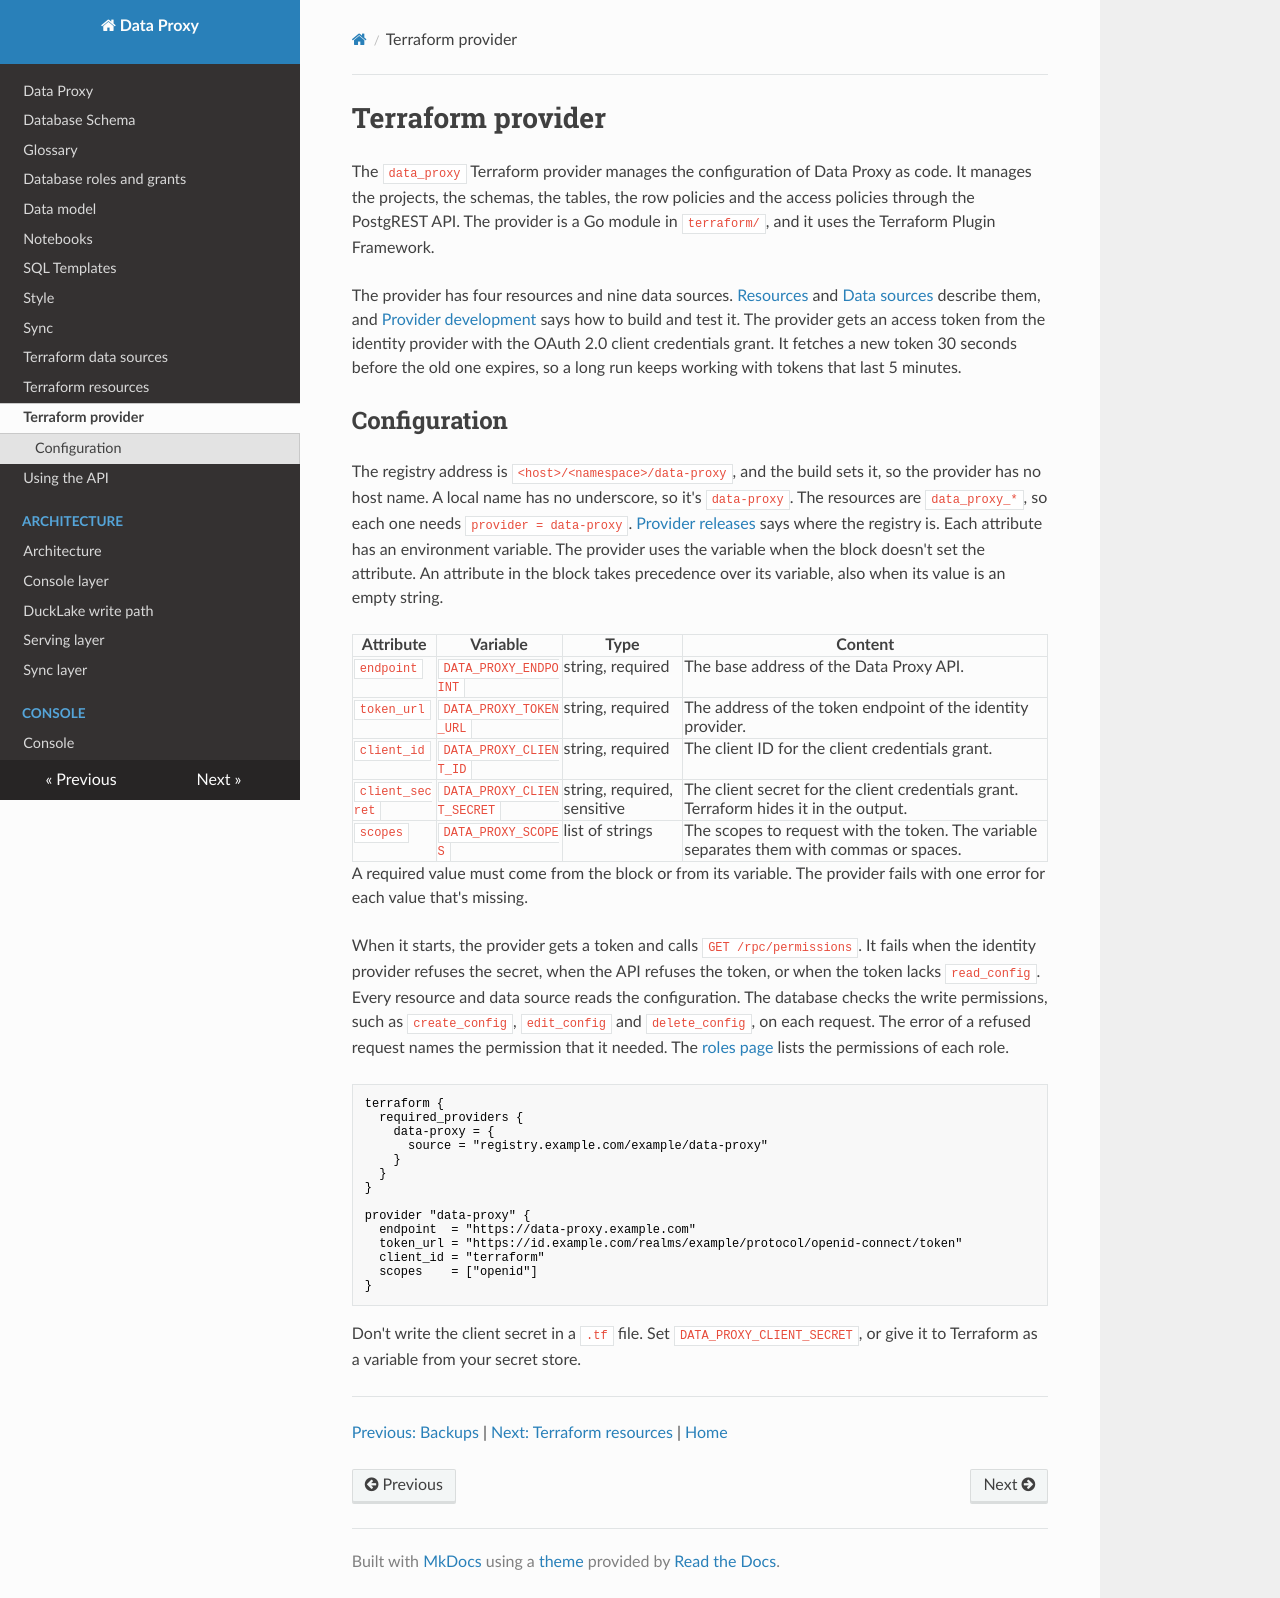

repository: prefeitura-rio/data-proxy · page: terraform/index.html · generator: mkdocs

# Terraform provider

The `data_proxy` Terraform provider manages the configuration of Data Proxy as code. It manages the projects, the schemas, the tables, the row policies and the access policies through the PostgREST API. The provider is a Go module in `terraform/`, and it uses the Terraform Plugin Framework.

The provider has four resources and nine data sources. [Resources](terraform-resources.md) and [Data sources](terraform-data-sources.md) describe them, and [Provider development](dev/provider-development.md) says how to build and test it. The provider gets an access token from the identity provider with the OAuth 2.0 client credentials grant. It fetches a new token 30 seconds before the old one expires, so a long run keeps working with tokens that last 5 minutes.

## Configuration

The registry address is `<host>/<namespace>/data-proxy`, and the build sets it, so the provider has no host name. A local name has no underscore, so it's `data-proxy`. The resources are `data_proxy_*`, so each one needs `provider = data-proxy`. [Provider releases](dev/provider.md) says where the registry is. Each attribute has an environment variable. The provider uses the variable when the block doesn't set the attribute. An attribute in the block takes precedence over its variable, also when its value is an empty string.

| Attribute | Variable | Type | Content |
| --- | --- | --- | --- |
| `endpoint` | `DATA_PROXY_ENDPOINT` | string, required | The base address of the Data Proxy API. |
| `token_url` | `DATA_PROXY_TOKEN_URL` | string, required | The address of the token endpoint of the identity provider. |
| `client_id` | `DATA_PROXY_CLIENT_ID` | string, required | The client ID for the client credentials grant. |
| `client_secret` | `DATA_PROXY_CLIENT_SECRET` | string, required, sensitive | The client secret for the client credentials grant. Terraform hides it in the output. |
| `scopes` | `DATA_PROXY_SCOPES` | list of strings | The scopes to request with the token. The variable separates them with commas or spaces. |

A required value must come from the block or from its variable. The provider fails with one error for each value that's missing.

When it starts, the provider gets a token and calls `GET /rpc/permissions`. It fails when the identity provider refuses the secret, when the API refuses the token, or when the token lacks `read_config`. Every resource and data source reads the configuration. The database checks the write permissions, such as `create_config`, `edit_config` and `delete_config`, on each request. The error of a refused request names the permission that it needed. The [roles page](security/roles.md) lists the permissions of each role.

```hcl
terraform {
  required_providers {
    data-proxy = {
      source = "registry.example.com/example/data-proxy"
    }
  }
}

provider "data-proxy" {
  endpoint  = "https://data-proxy.example.com"
  token_url = "https://id.example.com/realms/example/protocol/openid-connect/token"
  client_id = "terraform"
  scopes    = ["openid"]
}
```

Don't write the client secret in a `.tf` file. Set `DATA_PROXY_CLIENT_SECRET`, or give it to Terraform as a variable from your secret store.

<!-- nav:start -->
---

[Previous: Backups](operations/backups.md) | [Next: Terraform resources](./terraform-resources.md) | [Home](./index.md)
<!-- nav:end -->
